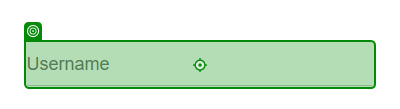
Task: New Test Automation Framework
Workflow: Sauce_Login

Step 1: type [UserName] into the text box 'user-name' in window 'Swag Labs' (chrome.exe)

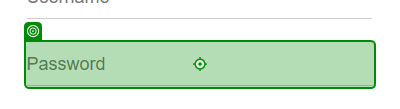
Step 2: type [Password] into the text box 'password' in window 'Swag Labs' (chrome.exe)

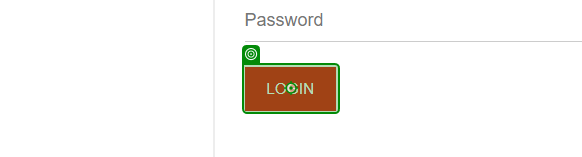
Step 3: click on the text box 'login-button' in window 'Swag Labs' (chrome.exe)

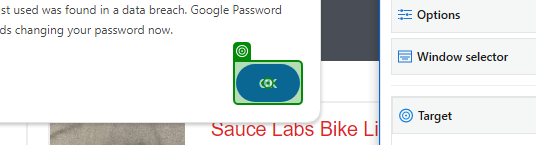
Step 4: check the push button in window 'Swag Labs - Google Chrome' (chrome.exe)

Step 5: click on the push button in window 'Swag Labs - Google Chrome' (chrome.exe) (same screen as step 4)
